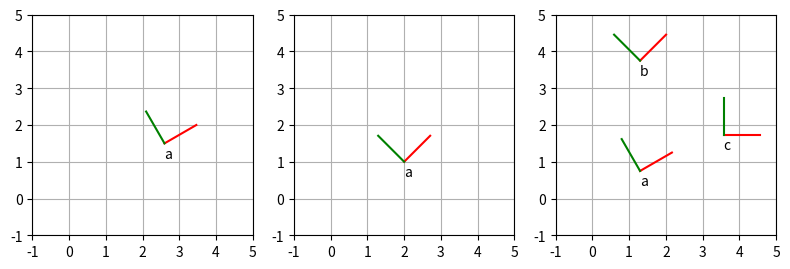

The matplotlib source for this figure:
import matplotlib.pyplot as plt
import numpy as np

def point(x,y):
    return np.array([[x], [y], [1]])

def rotate(degrees):
    c = np.cos(degrees*np.pi/180)
    s = np.sin(degrees*np.pi/180)
    return np.array([[c,-s, 0],
                     [s, c, 0],
                     [0, 0, 1]])

def translate(x, y):
    return np.array([[1, 0, x],
                     [0, 1, y],
                     [0, 0, 1]])

##################################
# Task c)
##################################
p1_a = point(1,0)
p2_b = point(1,0)
p3_b = point(0.5,0.5)
b_to_a = rotate(45)
a_to_b = b_to_a.T # inverse of rotation matrix is its transpose
p1_b = a_to_b @ p1_a
p2_a = b_to_a @ p2_b
p3_a = b_to_a @ p3_b
print(p1_b) # 0.707, -0.707
print(p2_a) # 0.707,  0.707
print(p3_a) # 0.000,  0.707

##################################
# Task e,f,g)
##################################
def draw_line(a, b, **args):
    plt.plot([a[0,0], b[0,0]], [a[1,0], b[1,0]], **args)

def draw_frame(T, label):
    origin = T@point(0,0)
    draw_line(origin, T@point(1,0), color='red')
    draw_line(origin, T@point(0,1), color='green')
    plt.text(origin[0,0], origin[1,0] - 0.4, label)

plt.figure(figsize=(8,3))

# Problem 1
T = rotate(30)@translate(3,0)
plt.subplot(131)
draw_frame(T, 'a')
plt.axis('scaled')
plt.grid()
plt.xlim([-1,5])
plt.ylim([-1,5])
plt.xticks([-1,0,1,2,3,4,5])
plt.yticks([-1,0,1,2,3,4,5])

# Problem 2
T = translate(2,1)@rotate(45)
plt.subplot(132)
draw_frame(T, 'a')
plt.axis('scaled')
plt.grid()
plt.xlim([-1,5])
plt.ylim([-1,5])
plt.xticks([-1,0,1,2,3,4,5])
plt.yticks([-1,0,1,2,3,4,5])

# Problem 3
T_a = rotate(30)@translate(1.5,0)
T_b = translate(0,3)@T_a@rotate(15)
T_c = rotate(-45)@T_b

plt.subplot(133)
draw_frame(T_a, 'a')
draw_frame(T_b, 'b')
draw_frame(T_c, 'c')
plt.axis('scaled')
plt.grid()
plt.xlim([-1,5])
plt.ylim([-1,5])
plt.xticks([-1,0,1,2,3,4,5])
plt.yticks([-1,0,1,2,3,4,5])

plt.tight_layout()
plt.show()
